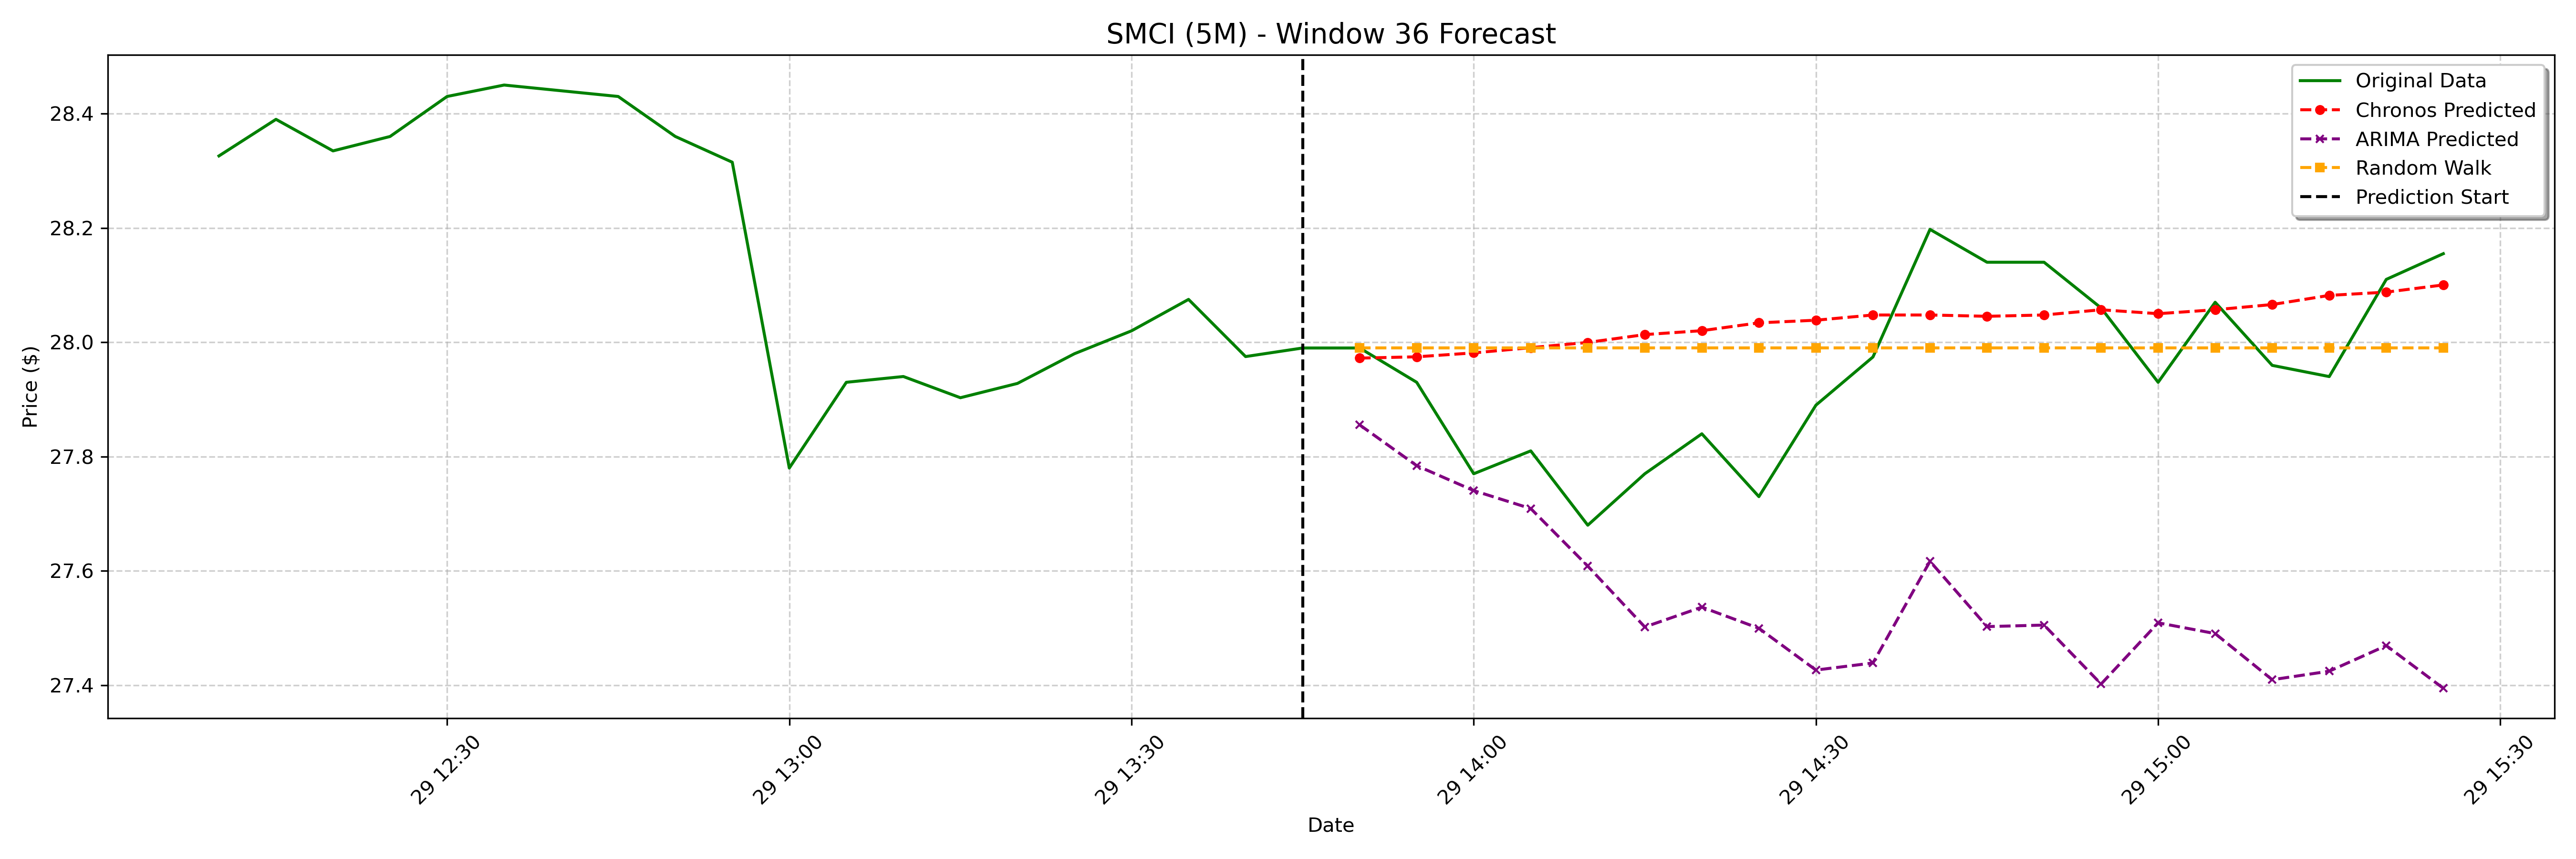

Source data for this figure (header and first rows):
date, actual, chronos_forecast, arima_forecast, random_walk_forecast
2025-01-29 13:50:00-05:00, 27.99, 27.97, 27.86, 27.99
2025-01-29 13:55:00-05:00, 27.93, 27.97, 27.78, 27.99
2025-01-29 14:00:00-05:00, 27.77, 27.98, 27.74, 27.99
2025-01-29 14:05:00-05:00, 27.81, 27.99, 27.71, 27.99
2025-01-29 14:10:00-05:00, 27.68, 28, 27.61, 27.99
2025-01-29 14:15:00-05:00, 27.77, 28.01, 27.5, 27.99
2025-01-29 14:20:00-05:00, 27.84, 28.02, 27.54, 27.99
2025-01-29 14:25:00-05:00, 27.73, 28.03, 27.5, 27.99
2025-01-29 14:30:00-05:00, 27.89, 28.04, 27.43, 27.99
2025-01-29 14:35:00-05:00, 27.97, 28.05, 27.44, 27.99
2025-01-29 14:40:00-05:00, 28.2, 28.05, 27.62, 27.99
2025-01-29 14:45:00-05:00, 28.14, 28.05, 27.5, 27.99
2025-01-29 14:50:00-05:00, 28.14, 28.05, 27.51, 27.99
2025-01-29 14:55:00-05:00, 28.06, 28.06, 27.4, 27.99
2025-01-29 15:00:00-05:00, 27.93, 28.05, 27.51, 27.99
2025-01-29 15:05:00-05:00, 28.07, 28.06, 27.49, 27.99
2025-01-29 15:10:00-05:00, 27.96, 28.07, 27.41, 27.99
2025-01-29 15:15:00-05:00, 27.94, 28.08, 27.42, 27.99
2025-01-29 15:20:00-05:00, 28.11, 28.09, 27.47, 27.99
2025-01-29 15:25:00-05:00, 28.16, 28.1, 27.39, 27.99
